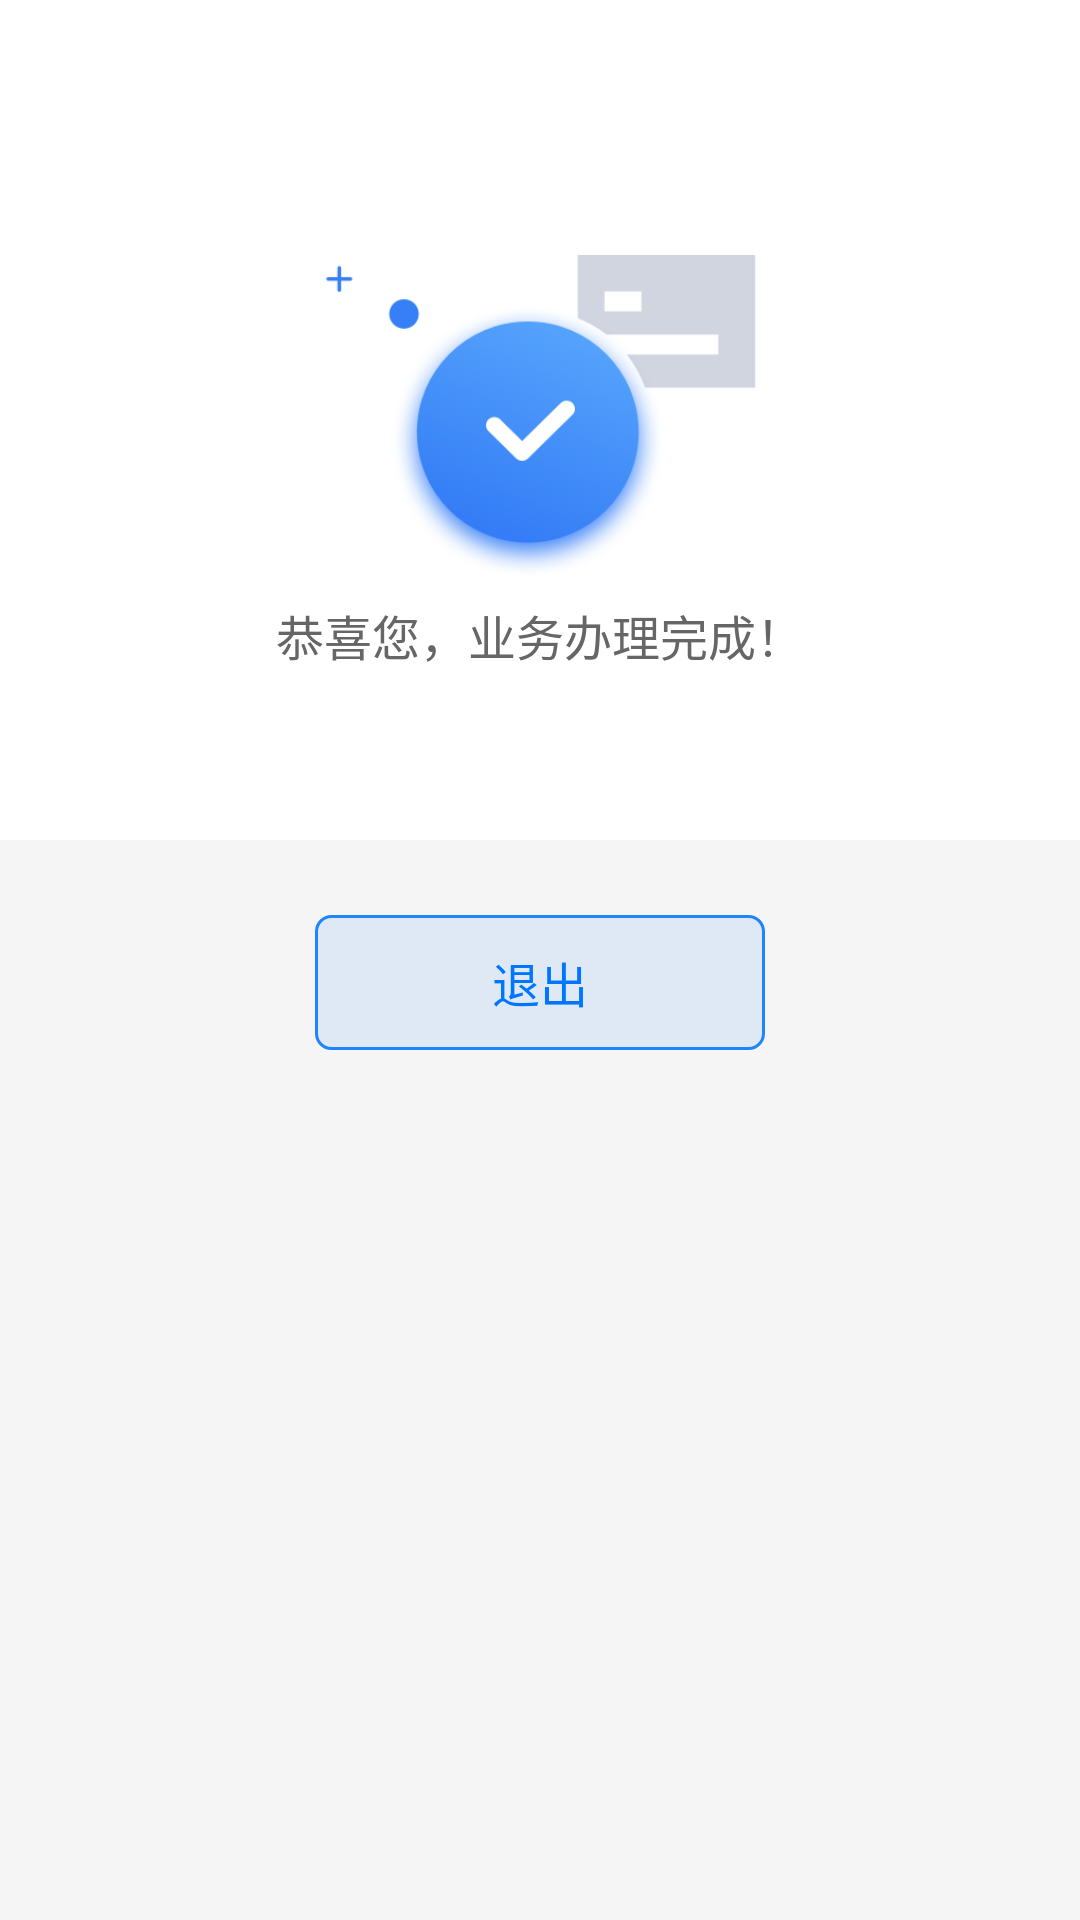

Android layout source for this screen:
<!-- AndroidManifest.xml: application theme AppTheme -->
<!-- res/layout/fh_fragment_busi_result.xml -->
<?xml version="1.0" encoding="utf-8"?>
<RelativeLayout xmlns:android="http://schemas.android.com/apk/res/android"
    android:id="@+id/rl_busi_result"
    android:layout_width="match_parent"
    android:layout_height="match_parent"
    android:background="@color/fh_color_f5"
    >
    <ImageView
        android:layout_width="match_parent"
        android:layout_height="@dimen/dp_280"
        android:background="@color/white"
        />
    <ImageView
        android:id="@+id/iv_busi_type"
        android:layout_width="@dimen/dp_144"
        android:layout_height="@dimen/dp_114"
        android:layout_centerHorizontal="true"
        android:layout_marginTop="@dimen/dp_85"
        android:background="@mipmap/ic_fh_busi_success"
        />
    <TextView
        android:id="@+id/tv_busi_type"
        android:layout_width="@dimen/dp_250"
        android:layout_height="@dimen/dp_40"
        android:layout_centerHorizontal="true"
        android:layout_marginTop="@dimen/dp_200"
        android:gravity="center_horizontal|top"
        android:text="@string/fh_busi_success"
        android:textColor="@color/color_666"
        android:textSize="@dimen/sp_16"
        />

    <LinearLayout
        android:layout_width="wrap_content"
        android:layout_height="@dimen/dp_45"
        android:layout_centerHorizontal="true"
        android:orientation="horizontal"
        android:layout_marginTop="@dimen/dp_305"
        >
        <TextView
            android:id="@+id/tv_busi_quit"
            android:layout_width="@dimen/dp_150"
            android:layout_height="match_parent"
            android:gravity="center"
            android:textSize="@dimen/sp_16"
            android:text="退出"
            android:background="@drawable/btn_blue_border_5"
            android:textColor="@color/fh_color_007"
            />
        <TextView
            android:id="@+id/tv_busi_call_artificial"
            android:layout_width="@dimen/dp_150"
            android:layout_height="match_parent"
            android:gravity="center"
            android:textSize="@dimen/sp_16"
            android:textColor="@color/white"
            android:visibility="gone"
            android:background="@drawable/fh_busi_artificial_5"
            android:layout_marginLeft="@dimen/dp_20"
            android:text="呼叫人工"
            />
    </LinearLayout>
</RelativeLayout>
<!-- resources referenced by this layout -->
<resources>
  <color name="color_666">#666666</color>
  <color name="fh_color_007">#0075FF</color>
  <color name="fh_color_f5">#f5f5f5</color>
  <color name="white">#FFFFFF</color>
  <dimen name="dp_114">114dp</dimen>
  <dimen name="dp_144">144dp</dimen>
  <dimen name="dp_150">150dp</dimen>
  <dimen name="dp_20">20dp</dimen>
  <dimen name="dp_200">200dp</dimen>
  <dimen name="dp_250">250dp</dimen>
  <dimen name="dp_280">280dp</dimen>
  <dimen name="dp_305">305dp</dimen>
  <dimen name="dp_40">40dp</dimen>
  <dimen name="dp_45">45dp</dimen>
  <dimen name="dp_85">85dp</dimen>
  <dimen name="sp_16">16sp</dimen>
  <!-- drawable btn_blue_border_5 (drawable) -->
  <?xml version="1.0" encoding="utf-8"?>
  <shape xmlns:android="http://schemas.android.com/apk/res/android"
      android:shape="rectangle" >
  
      <solid android:color="@color/fh_color_dfe" />
  
      <stroke android:color="@color/fh_color_1E8"
          android:width="1dp"/>
      <corners android:radius="5dp" />
  
  </shape>
  <!-- drawable fh_busi_artificial_5 (drawable) -->
  <?xml version="1.0" encoding="utf-8"?>
  <shape xmlns:android="http://schemas.android.com/apk/res/android"
      android:shape="rectangle" >
      <gradient
          android:angle="180"
          android:endColor="@color/fh_color_317"
          android:startColor="@color/fh_color_62b" />
      <corners android:radius="@dimen/dp_5"
          />
  
  </shape>
  <!-- mipmap ic_fh_busi_success: png bitmap (mipmap-xhdpi, 82844 bytes) -->
  <string name="fh_busi_success">恭喜您，业务办理完成！</string>
  <style name="AppTheme" parent="Theme.AppCompat.Light.NoActionBar">
          
          <item name="colorPrimary">@color/color_999</item>
          <item name="colorPrimaryDark">@color/color_999</item>
          <item name="colorAccent">@color/fh_title_bg</item>
      </style>
  <color name="fh_color_dfe">#dfe9f6</color>
  <color name="fh_color_1E8">#1E85FF</color>
  <color name="fh_color_317">#3179f5</color>
  <color name="fh_color_62b">#62b3ff</color>
  <dimen name="dp_5">5dp</dimen>
  <color name="color_999">#999999</color>
  <color name="fh_title_bg">#41b5cc</color>
</resources>
